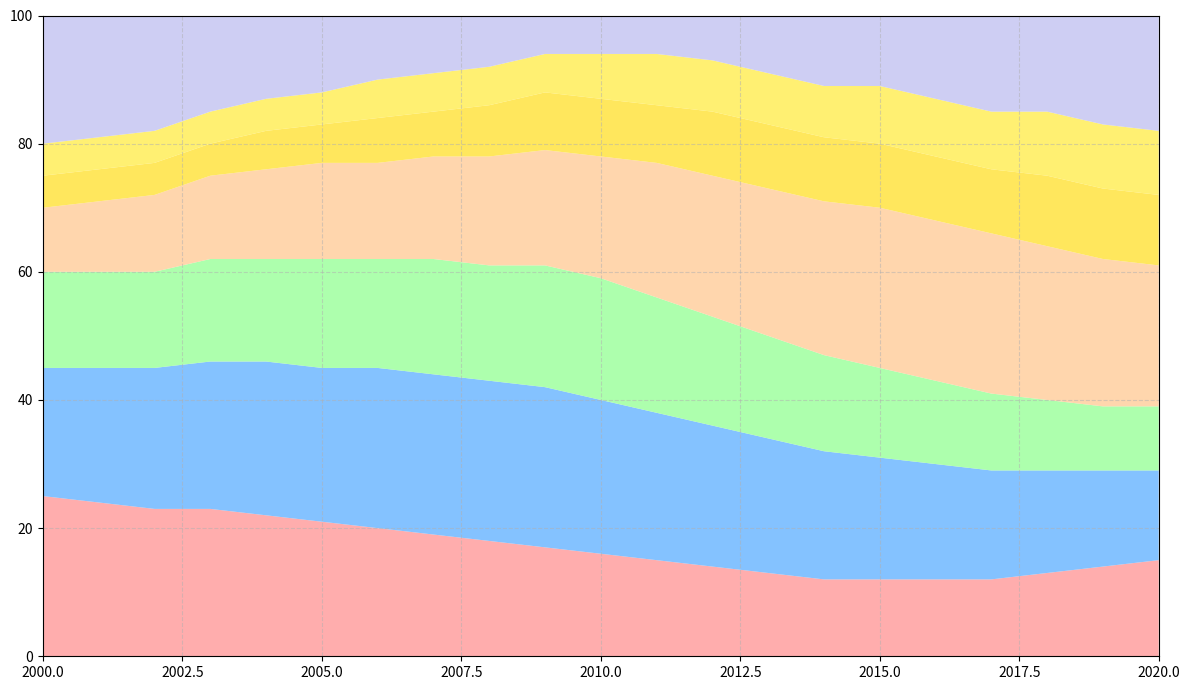

Reproduce this figure in Python.
import matplotlib.pyplot as plt
import numpy as np

years = np.arange(2000, 2021)

apples = np.array([25, 24, 23, 23, 22, 21, 20, 19, 18, 17, 16, 15, 14, 13, 12, 12, 12, 12, 13, 14, 15])
bananas = np.array([20, 21, 22, 23, 24, 24, 25, 25, 25, 25, 24, 23, 22, 21, 20, 19, 18, 17, 16, 15, 14])
oranges = np.array([15, 15, 15, 16, 16, 17, 17, 18, 18, 19, 19, 18, 17, 16, 15, 14, 13, 12, 11, 10, 10])
grapes = np.array([10, 11, 12, 13, 14, 15, 15, 16, 17, 18, 19, 21, 22, 23, 24, 25, 25, 25, 24, 23, 22])
pears = np.array([5, 5, 5, 5, 6, 6, 7, 7, 8, 9, 9, 9, 10, 10, 10, 10, 10, 10, 11, 11, 11])
pineapples = np.array([5, 5, 5, 5, 5, 5, 6, 6, 6, 6, 7, 8, 8, 8, 8, 9, 9, 9, 10, 10, 10])
strawberries = 100 - (apples + bananas + oranges + grapes + pears + pineapples)

fig, ax = plt.subplots(figsize=(12, 7))

ax.stackplot(years, apples, bananas, oranges, grapes, pears, pineapples, strawberries, 
             colors=['#ff9999','#66b3ff','#99ff99','#ffcc99','#ffe135','#ffed4f', '#c2c2f0'], alpha=0.8)

ax.set_xlim(years.min(), years.max())
ax.set_ylim(0, 100)
ax.grid(True, linestyle='--', alpha=0.5)

plt.tight_layout()
plt.show()
